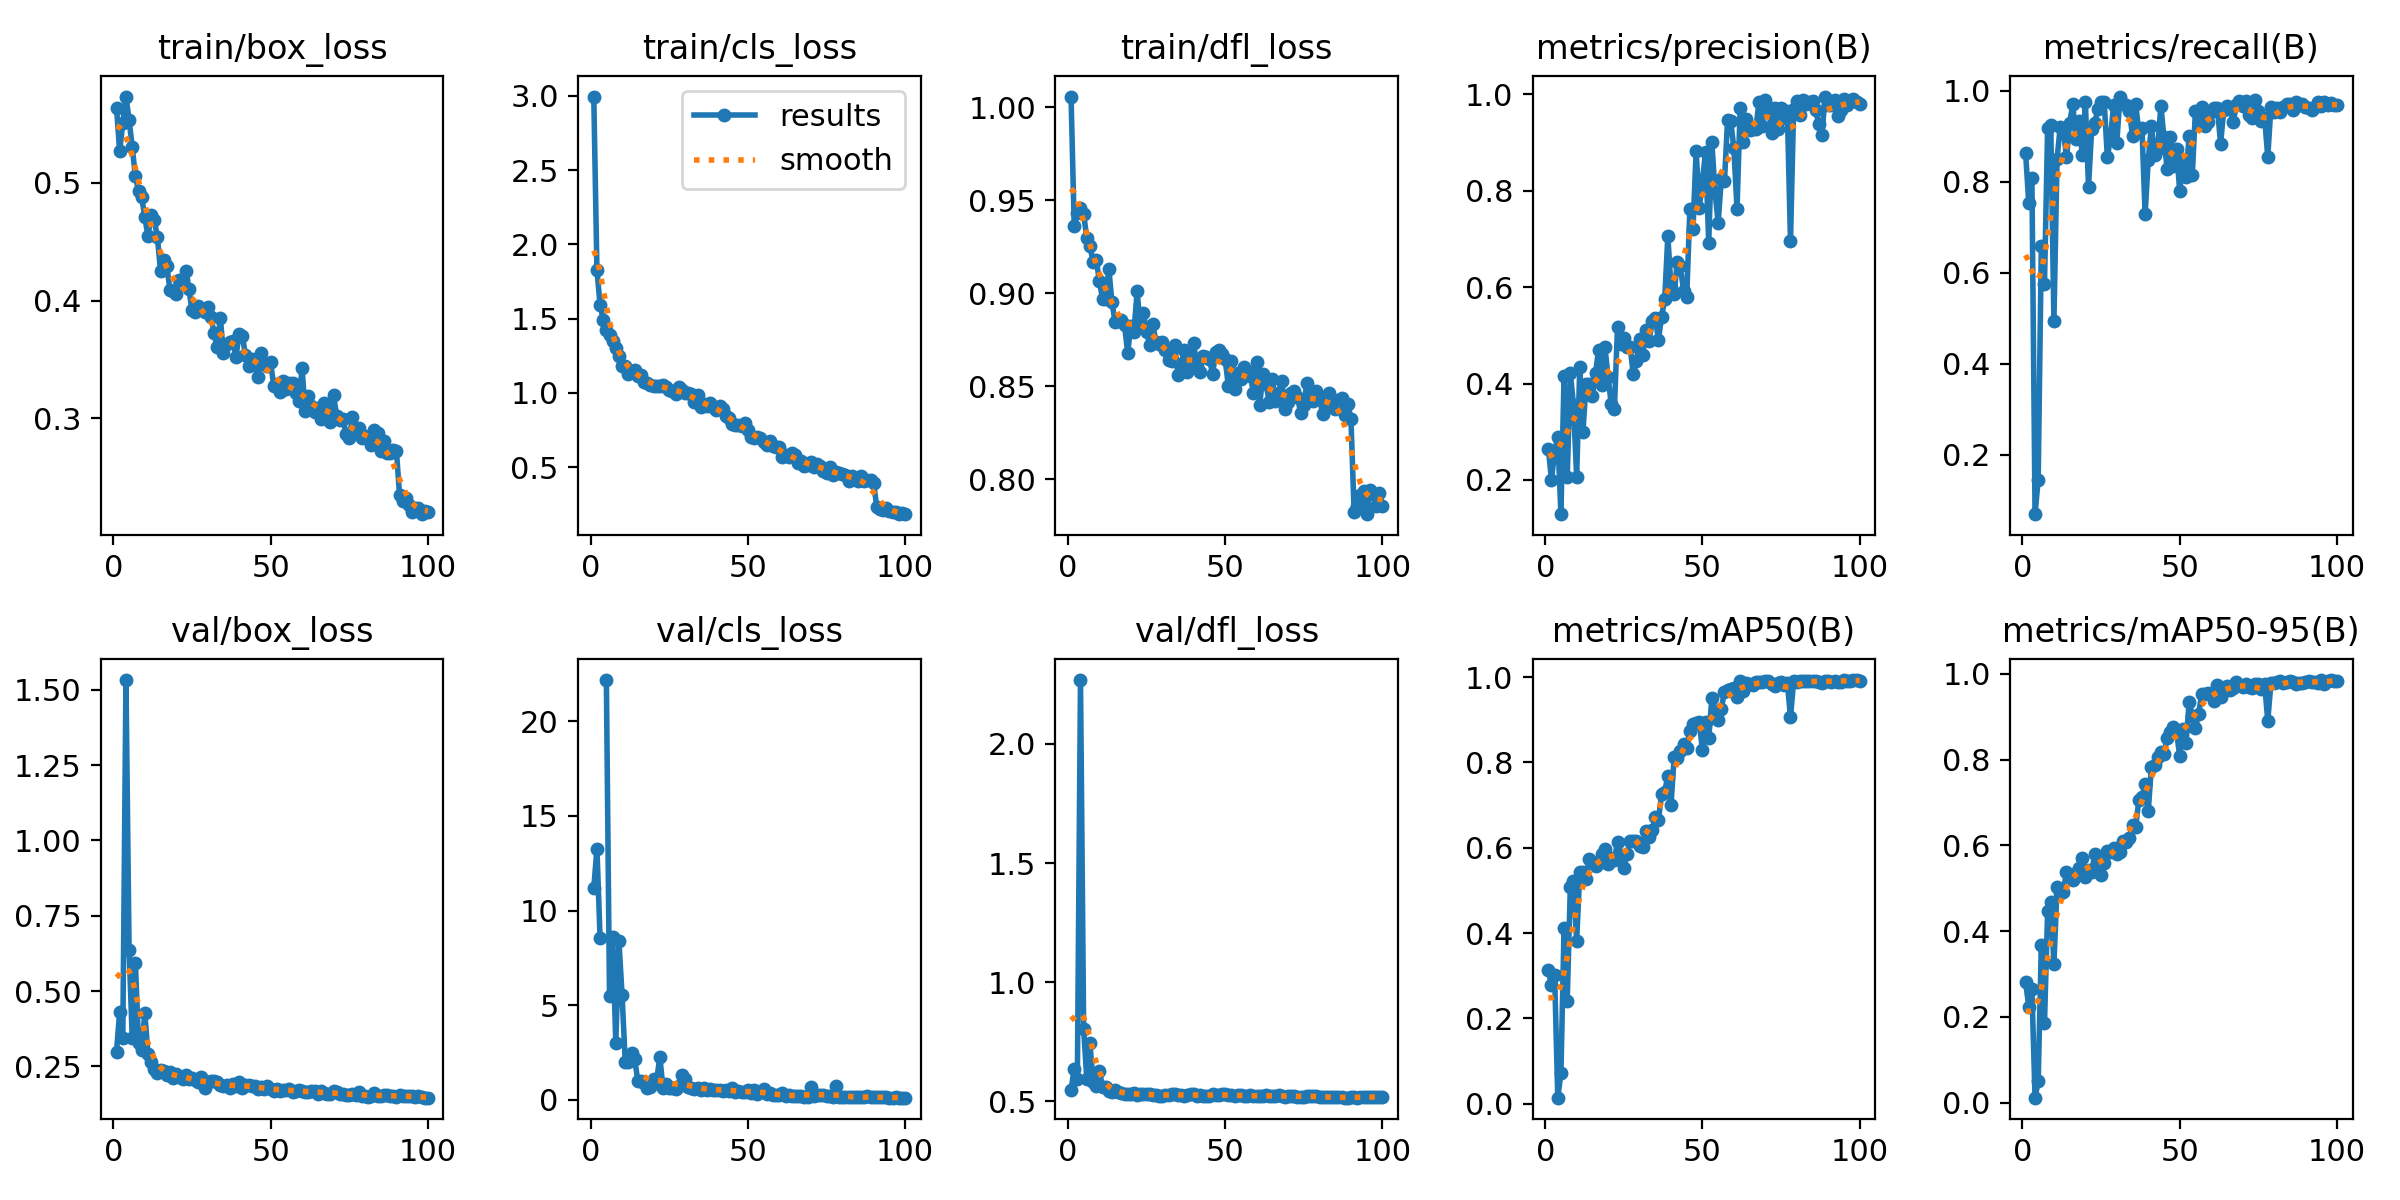

Values plotted in this chart, from the file beside it:
epoch, time, train/box_loss, train/cls_loss, train/dfl_loss, metrics/precision(B), metrics/recall(B), metrics/mAP50(B), metrics/mAP50-95(B), val/box_loss, val/cls_loss, val/dfl_loss, lr/pg0, lr/pg1, lr/pg2
1, 38.5, 0.5642, 2.994, 1.006, 0.2648, 0.8633, 0.314, 0.2818, 0.2991, 11.18, 0.5489, 0.0003625, 0.0003625, 0.0003625
2, 49.32, 0.5269, 1.826, 0.9361, 0.2004, 0.7535, 0.2776, 0.2232, 0.4316, 13.28, 0.6376, 0.0007302, 0.0007302, 0.0007302
3, 60.27, 0.5512, 1.594, 0.9433, 0.2588, 0.8085, 0.3024, 0.2647, 0.3436, 8.545, 0.5932, 0.00109, 0.00109, 0.00109
4, 71.08, 0.5735, 1.492, 0.9456, 0.29, 0.06921, 0.01435, 0.01185, 1.532, inf, 2.267, 0.001213, 0.001213, 0.001213
5, 81.7, 0.5535, 1.427, 0.9423, 0.129, 0.1454, 0.07132, 0.04982, 0.6365, 22.17, 0.8048, 0.0012, 0.0012, 0.0012
6, 92.33, 0.5307, 1.387, 0.9297, 0.4154, 0.6584, 0.4128, 0.3673, 0.344, 5.503, 0.5952, 0.001188, 0.001188, 0.001188
7, 102.5, 0.5057, 1.353, 0.9255, 0.2051, 0.5755, 0.2409, 0.1848, 0.5948, 8.593, 0.7432, 0.001176, 0.001176, 0.001176
8, 113.2, 0.4934, 1.302, 0.9167, 0.421, 0.9185, 0.5091, 0.4469, 0.3284, 2.992, 0.5812, 0.001163, 0.001163, 0.001163
9, 124.1, 0.4881, 1.248, 0.9181, 0.356, 0.9243, 0.5211, 0.4676, 0.3062, 8.377, 0.5645, 0.001151, 0.001151, 0.001151
10, 134.9, 0.471, 1.179, 0.9065, 0.2067, 0.4931, 0.3814, 0.3237, 0.4277, 5.521, 0.6293, 0.001139, 0.001139, 0.001139
11, 145.7, 0.4547, 1.183, 0.897, 0.4344, 0.8512, 0.5426, 0.5022, 0.2924, 2.01, 0.5606, 0.001126, 0.001126, 0.001126
12, 155.8, 0.4725, 1.13, 0.8968, 0.2993, 0.9203, 0.5423, 0.489, 0.2644, 1.985, 0.5597, 0.001114, 0.001114, 0.001114
13, 166.4, 0.4684, 1.148, 0.9132, 0.3998, 0.9159, 0.5259, 0.4923, 0.2407, 2.454, 0.5456, 0.001102, 0.001102, 0.001102
14, 177, 0.4539, 1.155, 0.8951, 0.3984, 0.8536, 0.5729, 0.5381, 0.2297, 2.154, 0.5403, 0.001089, 0.001089, 0.001089
15, 188, 0.425, 1.111, 0.8845, 0.375, 0.9294, 0.5666, 0.5301, 0.2372, 1.008, 0.5465, 0.001077, 0.001077, 0.001077
16, 198.7, 0.4345, 1.122, 0.885, 0.422, 0.9703, 0.5563, 0.5197, 0.234, 0.9865, 0.54, 0.001064, 0.001064, 0.001064
17, 210, 0.4295, 1.076, 0.8856, 0.4704, 0.8935, 0.5653, 0.5351, 0.2211, 0.8871, 0.5359, 0.001052, 0.001052, 0.001052
18, 220, 0.4088, 1.066, 0.8827, 0.396, 0.9349, 0.5843, 0.5474, 0.2304, 0.6549, 0.5306, 0.00104, 0.00104, 0.00104
19, 230.6, 0.4083, 1.051, 0.8681, 0.4748, 0.8595, 0.5975, 0.5701, 0.2121, 0.672, 0.5301, 0.001027, 0.001027, 0.001027
20, 241.4, 0.4057, 1.05, 0.8822, 0.4136, 0.9748, 0.5608, 0.5272, 0.2241, 1.089, 0.5311, 0.001015, 0.001015, 0.001015
21, 252, 0.4174, 1.048, 0.8791, 0.3577, 0.7891, 0.5763, 0.5415, 0.2164, 1.044, 0.5336, 0.001002, 0.001002, 0.001002
22, 262.8, 0.4173, 1.049, 0.9009, 0.3477, 0.9154, 0.5709, 0.5387, 0.2073, 2.282, 0.5282, 0.0009901, 0.0009901, 0.0009901
23, 272.8, 0.4249, 1.055, 0.8828, 0.5176, 0.93, 0.6136, 0.5789, 0.2232, 0.6442, 0.5313, 0.0009778, 0.0009778, 0.0009778
24, 283.7, 0.4101, 1.041, 0.8893, 0.4816, 0.9613, 0.584, 0.5646, 0.2079, 0.8552, 0.5325, 0.0009654, 0.0009654, 0.0009654
25, 294.4, 0.3918, 1.022, 0.8791, 0.4942, 0.9748, 0.5536, 0.53, 0.2129, 0.6362, 0.5308, 0.000953, 0.000953, 0.000953
26, 305.2, 0.3901, 1.011, 0.8722, 0.4768, 0.9748, 0.5857, 0.5593, 0.2056, 0.6362, 0.5323, 0.0009406, 0.0009406, 0.0009406
27, 316.2, 0.3953, 0.9938, 0.8832, 0.4761, 0.8537, 0.6147, 0.5857, 0.1983, 0.6033, 0.5262, 0.0009283, 0.0009283, 0.0009283
28, 326.2, 0.393, 1.039, 0.8737, 0.4197, 0.8984, 0.6151, 0.584, 0.214, 0.7294, 0.5288, 0.0009159, 0.0009159, 0.0009159
29, 336.8, 0.3903, 1.018, 0.8727, 0.4458, 0.97, 0.6155, 0.5946, 0.1785, 1.323, 0.523, 0.0009035, 0.0009035, 0.0009035
30, 347.6, 0.3947, 0.9972, 0.8737, 0.4924, 0.8864, 0.6038, 0.5803, 0.1982, 1.122, 0.5243, 0.0008911, 0.0008911, 0.0008911
31, 358.3, 0.3864, 0.9983, 0.8695, 0.4585, 0.9877, 0.6028, 0.5838, 0.2009, 0.6819, 0.5273, 0.0008787, 0.0008787, 0.0008787
32, 369, 0.3725, 0.9942, 0.8639, 0.512, 0.9705, 0.6395, 0.6113, 0.2009, 0.6066, 0.5261, 0.0008664, 0.0008664, 0.0008664
33, 379.8, 0.3603, 0.9404, 0.8637, 0.488, 0.9681, 0.6258, 0.607, 0.1982, 0.5858, 0.5294, 0.000854, 0.000854, 0.000854
34, 390, 0.3855, 0.983, 0.8719, 0.5304, 0.9557, 0.6408, 0.6179, 0.1885, 0.6431, 0.5293, 0.0008416, 0.0008416, 0.0008416
35, 400.8, 0.3553, 0.9048, 0.8562, 0.5355, 0.9006, 0.6719, 0.6486, 0.1865, 0.5498, 0.527, 0.0008293, 0.0008293, 0.0008293
36, 411.6, 0.3633, 0.9247, 0.8618, 0.4909, 0.9702, 0.6639, 0.6421, 0.1877, 0.6305, 0.5289, 0.0008169, 0.0008169, 0.0008169
37, 422.3, 0.3652, 0.9128, 0.8693, 0.538, 0.9115, 0.725, 0.7056, 0.1778, 0.5363, 0.5219, 0.0008045, 0.0008045, 0.0008045
38, 433.4, 0.3652, 0.9294, 0.8574, 0.5746, 0.9179, 0.7318, 0.7127, 0.1916, 0.5587, 0.528, 0.0007921, 0.0007921, 0.0007921
39, 443.5, 0.3524, 0.9074, 0.8655, 0.7063, 0.7296, 0.7677, 0.7425, 0.1838, 0.5488, 0.53, 0.0007797, 0.0007797, 0.0007797
40, 454.2, 0.372, 0.8862, 0.8732, 0.5997, 0.8488, 0.6996, 0.6795, 0.1981, 0.5498, 0.5302, 0.0007674, 0.0007674, 0.0007674
41, 465.1, 0.37, 0.9095, 0.8603, 0.5862, 0.9235, 0.8122, 0.7838, 0.1785, 0.5413, 0.5247, 0.000755, 0.000755, 0.000755
42, 476.2, 0.3538, 0.8904, 0.8573, 0.6524, 0.8592, 0.8114, 0.7868, 0.1872, 0.4745, 0.5274, 0.0007426, 0.0007426, 0.0007426
43, 487, 0.3444, 0.8481, 0.8662, 0.6439, 0.8719, 0.826, 0.8062, 0.188, 0.5072, 0.5248, 0.0007302, 0.0007302, 0.0007302
44, 497.4, 0.3503, 0.8286, 0.8659, 0.5909, 0.9679, 0.8435, 0.8184, 0.1851, 0.4802, 0.5249, 0.0007179, 0.0007179, 0.0007179
45, 507.7, 0.345, 0.7905, 0.8647, 0.5785, 0.8978, 0.8347, 0.8119, 0.1836, 0.6442, 0.5248, 0.0007055, 0.0007055, 0.0007055
46, 518.6, 0.3347, 0.7871, 0.8565, 0.7617, 0.8275, 0.8741, 0.8503, 0.1751, 0.4337, 0.5294, 0.0006931, 0.0006931, 0.0006931
47, 529.5, 0.3555, 0.7853, 0.8685, 0.7214, 0.8997, 0.8893, 0.8633, 0.1802, 0.4506, 0.529, 0.0006808, 0.0006808, 0.0006808
48, 540.3, 0.3457, 0.7771, 0.8696, 0.8834, 0.8356, 0.8923, 0.8754, 0.174, 0.3974, 0.5272, 0.0006684, 0.0006684, 0.0006684
49, 550.9, 0.3444, 0.7968, 0.8672, 0.7644, 0.8715, 0.8941, 0.8637, 0.1853, 0.4113, 0.5293, 0.000656, 0.000656, 0.000656
50, 561.2, 0.3474, 0.7512, 0.8644, 0.8221, 0.7795, 0.8288, 0.8087, 0.1761, 0.5471, 0.531, 0.0006436, 0.0006436, 0.0006436
51, 572.1, 0.3276, 0.706, 0.8503, 0.8796, 0.8454, 0.8951, 0.8718, 0.168, 0.3597, 0.5256, 0.0006312, 0.0006312, 0.0006312
52, 583.1, 0.3294, 0.6947, 0.8633, 0.6918, 0.8104, 0.8564, 0.8382, 0.1745, 0.5091, 0.5266, 0.0006189, 0.0006189, 0.0006189
53, 593.9, 0.3226, 0.705, 0.8486, 0.9001, 0.9017, 0.95, 0.9333, 0.17, 0.3005, 0.5243, 0.0006065, 0.0006065, 0.0006065
54, 604.6, 0.3317, 0.6966, 0.8568, 0.7974, 0.8154, 0.918, 0.9024, 0.1718, 0.4433, 0.5252, 0.0005941, 0.0005941, 0.0005941
55, 614.6, 0.3252, 0.6697, 0.8537, 0.7334, 0.956, 0.9004, 0.8746, 0.173, 0.5654, 0.5268, 0.0005818, 0.0005818, 0.0005818
56, 625.4, 0.3302, 0.6508, 0.8601, 0.8242, 0.9302, 0.9261, 0.9064, 0.1754, 0.3103, 0.5249, 0.0005694, 0.0005694, 0.0005694
57, 636.3, 0.3297, 0.6742, 0.8582, 0.8193, 0.9654, 0.9652, 0.9529, 0.1648, 0.3891, 0.5219, 0.000557, 0.000557, 0.000557
58, 647.6, 0.3214, 0.6406, 0.8556, 0.9473, 0.9224, 0.9708, 0.9534, 0.1684, 0.2471, 0.5252, 0.0005446, 0.0005446, 0.0005446
59, 659.2, 0.3145, 0.6344, 0.8464, 0.9441, 0.9316, 0.9712, 0.9563, 0.1732, 0.2463, 0.5234, 0.0005322, 0.0005322, 0.0005322
60, 670.5, 0.3423, 0.6369, 0.8629, 0.8882, 0.9543, 0.9738, 0.9527, 0.1673, 0.247, 0.5213, 0.0005199, 0.0005199, 0.0005199
... 40 more rows
